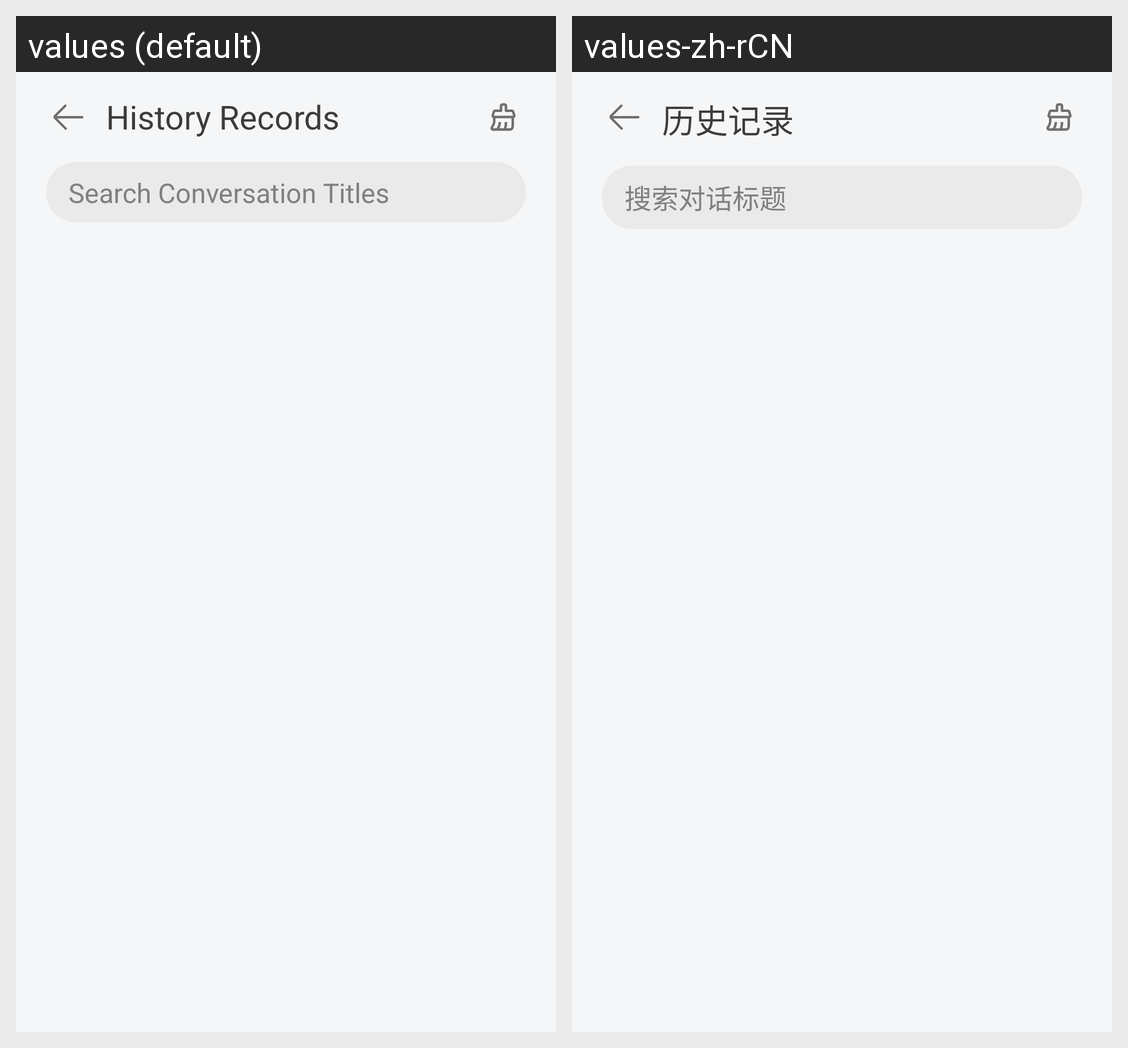

Translations of the strings shown on this Android screen, per locale in the grid:
Android screen res/layout/activity_history.xml rendered under 2 locales, left to right: values (default), values-zh-rCN. Device: Nexus 5 (rendered at 1080×1920; each locale shown at half size, 540×960, under a caption strip naming it); theme android:Theme.Translucent.NoTitleBar.
Strings drawn on this screen, with the default value and each locale's value (text and hints the layout hard-codes, and strings that could not be matched under every locale, appear in the picture but are not listed):

history_activity_title
  values: History Records
  values-zh-rCN: 历史记录

history_search_hint
  values: Search Conversation Titles
  values-zh-rCN: 搜索对话标题
